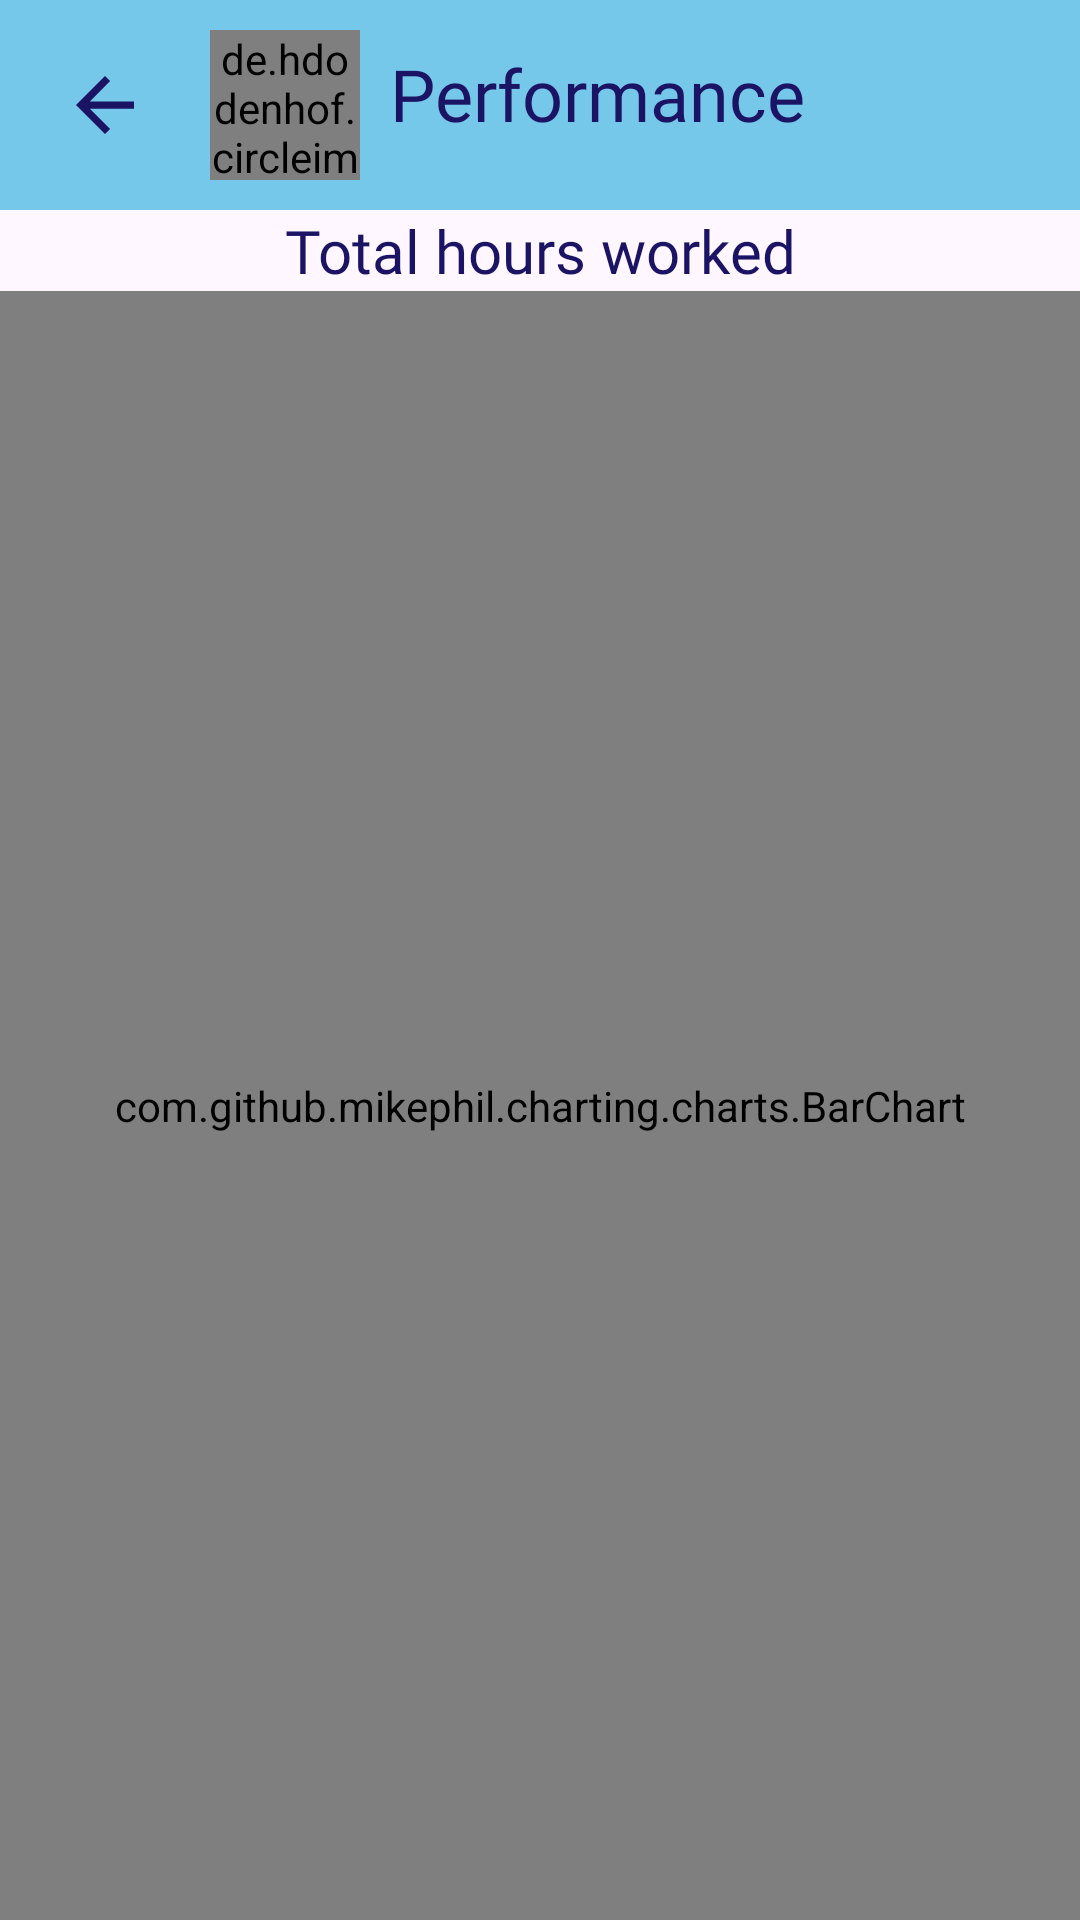

Here is an Android app screen rendered from its layout file. Give the layout XML and the strings, colors and styles it references.
<!-- AndroidManifest.xml: application theme Theme.JBSB4 -->
<!-- res/layout/activity_performance.xml -->
<?xml version="1.0" encoding="utf-8"?>
<androidx.constraintlayout.widget.ConstraintLayout xmlns:android="http://schemas.android.com/apk/res/android"
    xmlns:app="http://schemas.android.com/apk/res-auto"
    xmlns:tools="http://schemas.android.com/tools"
    android:layout_width="match_parent"
    android:layout_height="match_parent"
    tools:context=".Performance">



    
    <LinearLayout
        android:layout_width="match_parent"
        android:layout_height="wrap_content"
        android:orientation="horizontal"
        android:layout_centerHorizontal="true"
        android:id="@+id/header"
        android:background="@color/my_secondary"
        app:layout_constraintTop_toTopOf="parent"
        app:layout_constraintStart_toStartOf="parent"
        app:layout_constraintEnd_toEndOf="parent"
        >
        <ImageView
            android:layout_width="50dp"
            android:layout_height="50dp"
            android:id="@+id/back_performance"
            android:src="@drawable/ic_back_foreground"
            android:layout_marginTop="10dp"
            android:layout_centerHorizontal="true"
            android:layout_marginLeft="10dp"/>
        <FrameLayout
            android:layout_width="wrap_content"
            android:layout_height="wrap_content"
            android:layout_gravity="center"
            android:padding="10dp">
            <de.hdodenhof.circleimageview.CircleImageView
                xmlns:app="http://schemas.android.com/apk/res-auto"
                android:id="@+id/profile_image"
                android:layout_width="50dp"
                android:layout_height="50dp"
                android:src="@drawable/jbsb"
                app:civ_border_width="2dp"
                app:civ_border_color="#FF000000"/>
        </FrameLayout>

        <TextView
            android:id="@+id/app_title"
            android:layout_width="wrap_content"
            android:layout_height="wrap_content"
            android:layout_centerHorizontal="true"
            android:layout_marginTop="15dp"

            android:fontFamily="@font/poppins_semibold"
            android:text="Performance"
            android:textColor="@color/my_primary"
            android:textSize="24sp" />

    </LinearLayout>


    <TextView
        android:id="@+id/totalHrs"
        android:layout_width="match_parent"
        android:layout_height="wrap_content"
        android:text="Total hours worked"
        android:fontFamily="@font/poppins_semibold"
        android:textColor="@color/my_primary"
        android:textSize="20sp"
        app:layout_constraintTop_toBottomOf="@id/header"
        app:layout_constraintStart_toStartOf="parent"
        app:layout_constraintEnd_toEndOf="parent"
        android:gravity="center"/>

    <com.github.mikephil.charting.charts.BarChart
        android:id="@+id/barchart"
        android:layout_width="match_parent"
        android:layout_height="0dp"
        app:layout_constraintBottom_toBottomOf="parent"
        app:layout_constraintEnd_toEndOf="parent"
        app:layout_constraintStart_toStartOf="parent"
        app:layout_constraintTop_toBottomOf="@id/totalHrs" />

</androidx.constraintlayout.widget.ConstraintLayout>
<!-- resources referenced by this layout -->
<resources>
  <color name="my_primary">#1B1464</color>
  <color name="my_secondary">#75C8E9</color>
  <!-- drawable ic_back_foreground (drawable) -->
  <vector xmlns:android="http://schemas.android.com/apk/res/android"
      android:width="108dp"
      android:height="108dp"
      android:viewportWidth="24"
      android:viewportHeight="24"
      android:tint="#1B1464"
      android:autoMirrored="true">
    <group android:scaleX="0.58"
        android:scaleY="0.58"
        android:translateX="5.04"
        android:translateY="5.04">
      <path
          android:fillColor="@android:color/white"
          android:pathData="M20,11H7.83l5.59,-5.59L12,4l-8,8 8,8 1.41,-1.41L7.83,13H20v-2z"/>
    </group>
  </vector>
  <!-- drawable jbsb: png bitmap (drawable, 91350 bytes) -->
  <style name="Theme.JBSB4" parent="Base.Theme.JBSB4" />
  <style name="Base.Theme.JBSB4" parent="Theme.Material3.DayNight.NoActionBar">
          
          
          <item name="colorPrimary">@color/my_primary</item>
          <item name="colorSecondary">@color/my_secondary</item>
          <item name="android:statusBarColor">@color/my_primary</item>
      </style>
</resources>
